Dataset: new_dataset (GitHub, Dev789-del/Tree_Classification). Classes: African tulip, Alstonia scholaris, banyan tree, coconut tree, Ficus religiosa, mango, Quercus robur, rhododendron tree, Royal Poinciana, silver birch.

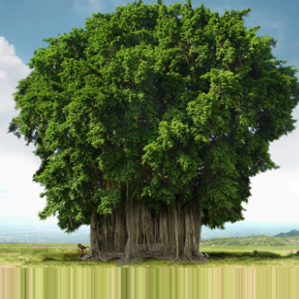
Label: banyan tree

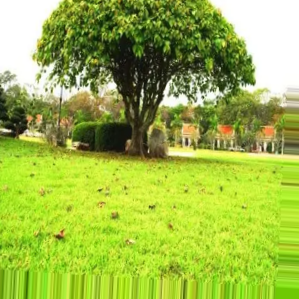
Label: Ficus religiosa

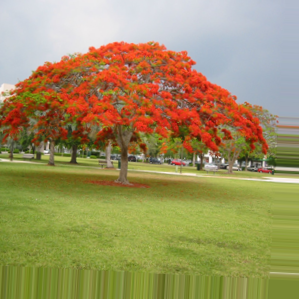
Label: Royal Poinciana

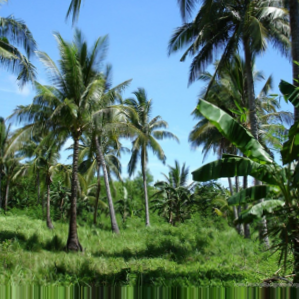
Label: coconut tree

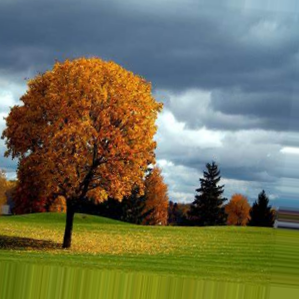
Label: Quercus robur

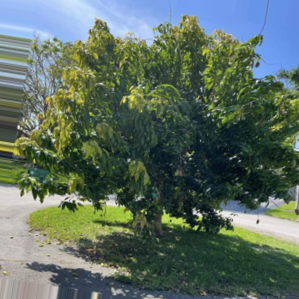
Label: mango
